Run: headless pygame with SDL's dummy video driver; simulated clock (each Clock.tick advances the game by its frame time, no real sleeping); random seed 0; keys injected as events and as key.get_pressed() state; no mouse input.
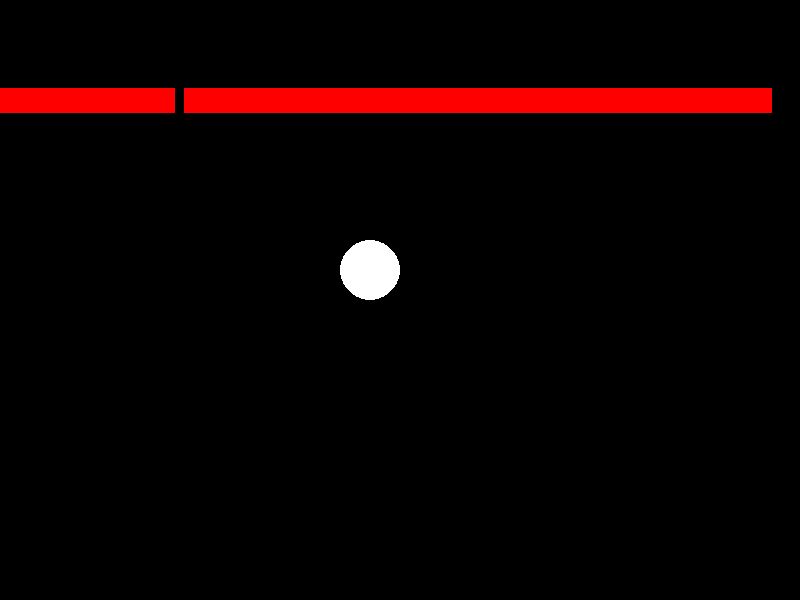
Frame 1 of 4 · flips 1–60 · no input
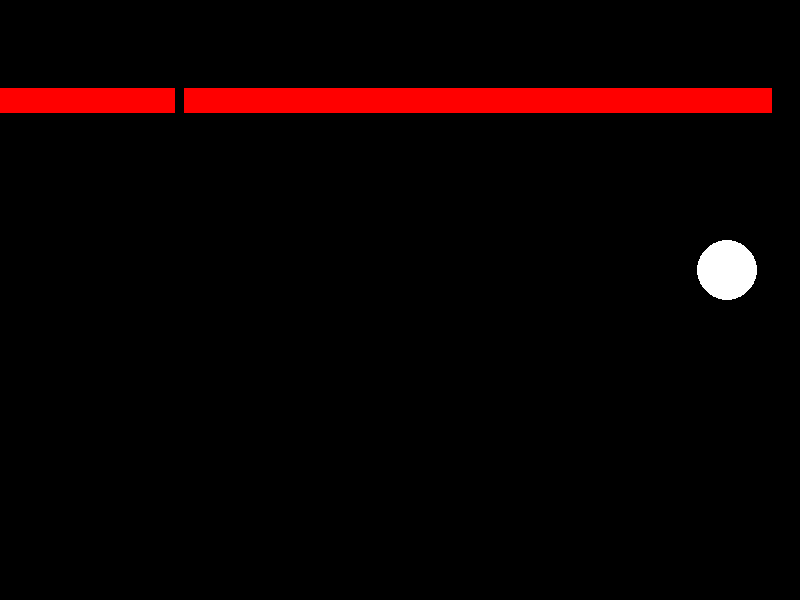
Frame 2 of 4 · flips 61–180 · tapped SPACE, RETURN · held RIGHT (→), D
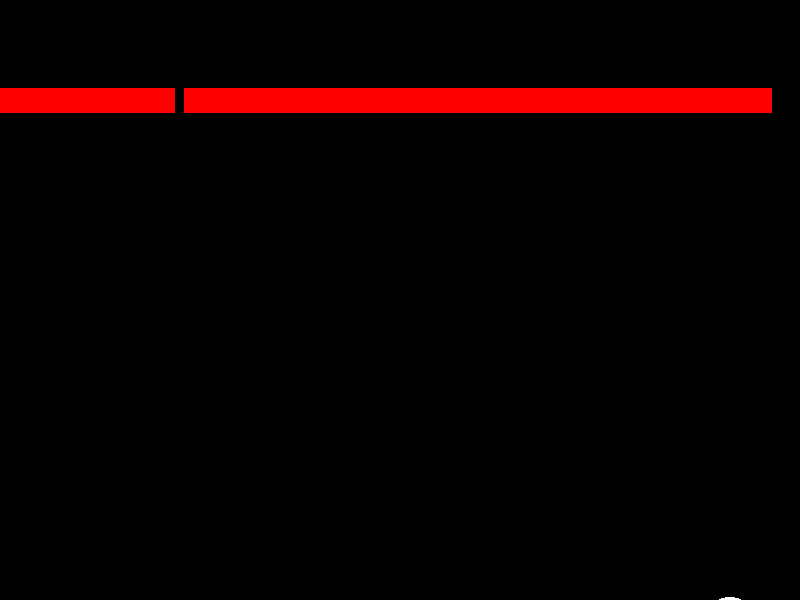
Frame 3 of 4 · flips 181–300 · held DOWN (↓), S
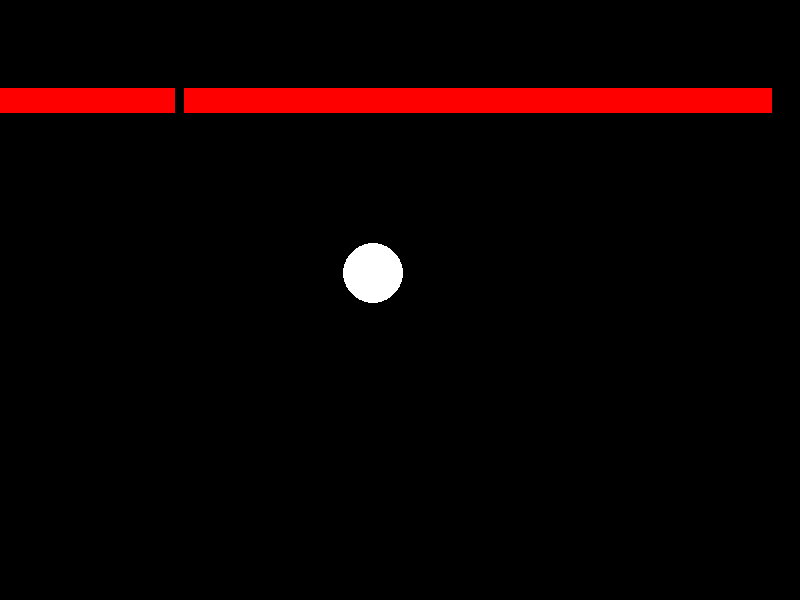
Frame 4 of 4 · flips 301–420 · held LEFT (←), A, UP (↑), W

The pygame program that drew these frames:

import pygame
import random
pygame.init()

WIDTH, HEIGHT = 800, 600
FPS = 30


class Ball(pygame.sprite.Sprite):
    def __init__(self):
        super().__init__()
        self.surf = pygame.Surface((60, 60))
        self.rect = self.surf.get_rect(center=(WIDTH // 2, HEIGHT // 2))
        self.speed = 3
        self.radius = 30

    def move(self):
        keys = pygame.key.get_pressed()
        if keys[pygame.K_a]:
            self.rect.move_ip(-self.speed, 0)
        if keys[pygame.K_d]:
            self.rect.move_ip(self.speed, 0)
        if keys[pygame.K_w]:
            self.rect.move_ip(0, -self.speed)
        if keys[pygame.K_s]:
            self.rect.move_ip(0, self.speed)

    def draw(self):
        pygame.draw.circle(
            screen, WHITE, (self.rect.x, self.rect.y), self.radius)


class Brick(pygame.sprite.Sprite):
    def __init__(self):
        super().__init__()
        self.surf = pygame.Surface((50, 25))
        self.rect = self.surf.get_rect(center=(random.randint(0, WIDTH - 50), 100))
        
    def draw(self):
        pygame.draw.rect(screen, RED, (self.rect.x, self.rect.y, 50, 25))

screen = pygame.display.set_mode((WIDTH, HEIGHT))
clock = pygame.time.Clock()

run = True
WHITE = (255, 255, 255)
BLACK = (0, 0, 0)
RED = (255, 0, 0)
GREEN = (0, 255, 0)
BLUE = (0, 0, 255)


B1 = Ball()
SCORE = 0
entities = pygame.sprite.Group()
ballz = pygame.sprite.Group()
brickz = pygame.sprite.Group([Brick() for _ in range(50)])

# entities.add(Br1)
# entities.add(Br2)
# entities.add(Br3)
entities.add(B1)

ballz.add(B1)

# brickz.add(Br1)
# brickz.add(Br2)
# brickz.add(Br3)

while run:
    clock.tick(FPS)
    for event in pygame.event.get():
        if event.type == pygame.QUIT:
            run = False

    screen.fill(BLACK)

    # for entity in entities:
    #     entity.draw()
    for brick in brickz:
        brick.draw()
    for ball in ballz:
        ball.draw()
        ball.move()
        
    if pygame.sprite.spritecollide(B1, brickz, True):
        SCORE += 1
        print(SCORE)

    pygame.display.flip()
pygame.quit()
